Labelled photos from "dataset", an image-classification folder in sinchana1408/Tomato_maturity_detection_and_Harvest_RecommendationSystem. The possible labels are: breaker, green, pink, red, turner.

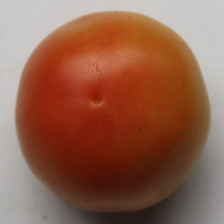
Label: pink

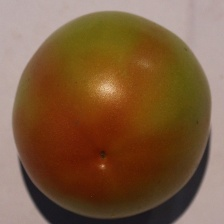
Label: turner

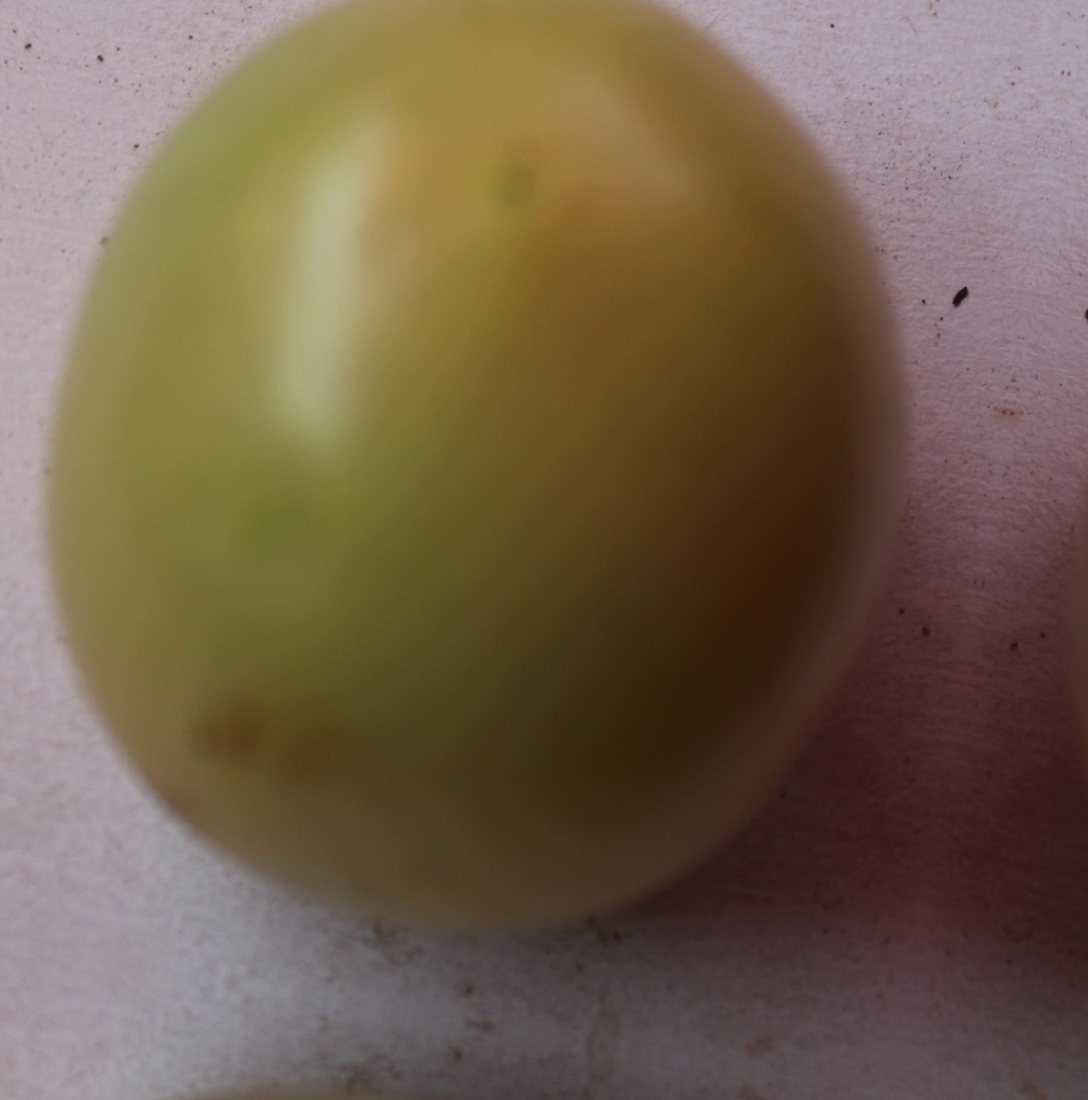
Label: breaker

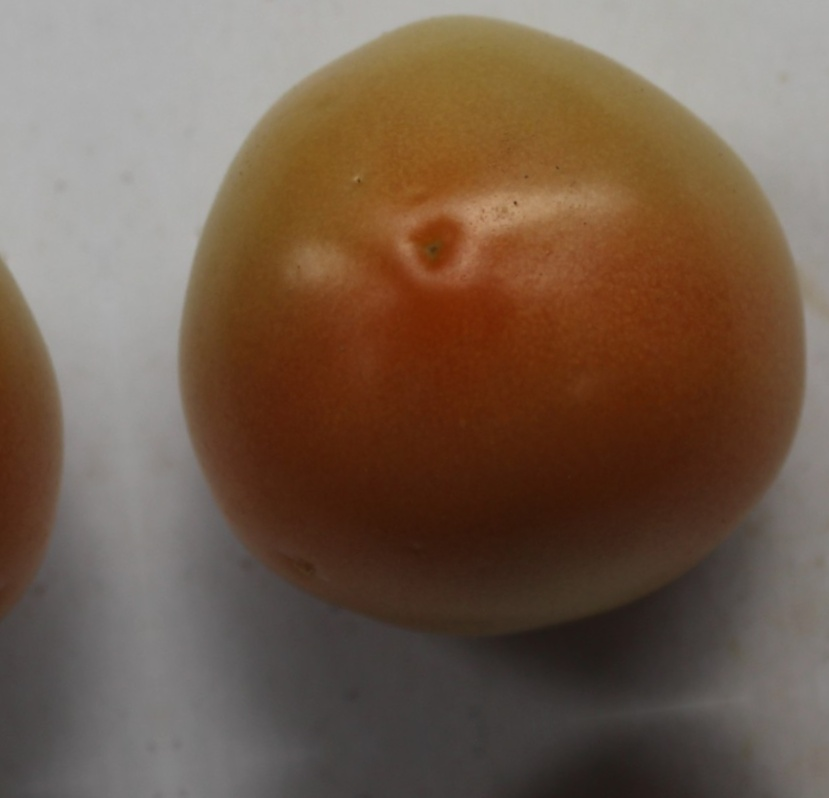
Label: turner

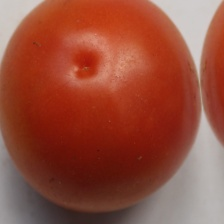
Label: red

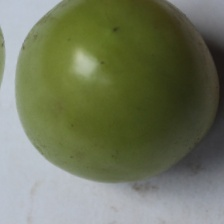
Label: green
